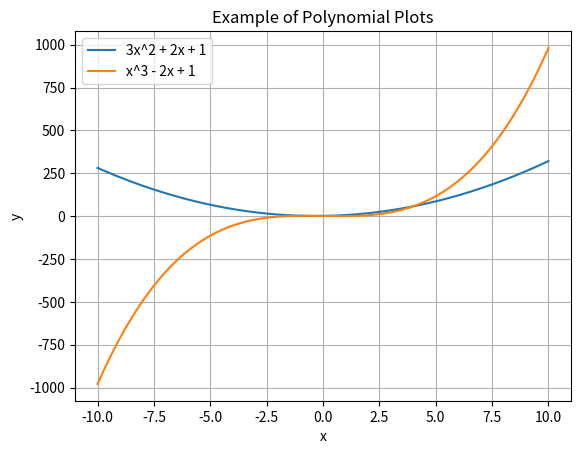

Reproduce this figure in Python.
import matplotlib.pyplot as plt
import numpy as np

x = np.linspace(-10, 10, 400)
y1 = 3*x**2 + 2*x + 1  # degree 2 polynomial
y2 = x**3 - 2*x + 1    # degree 3 polynomial

plt.plot(x, y1, label='3x^2 + 2x + 1')
plt.plot(x, y2, label='x^3 - 2x + 1')

plt.title("Example of Polynomial Plots")
plt.xlabel("x")
plt.ylabel("y")
plt.legend()
plt.grid(True)
plt.show()